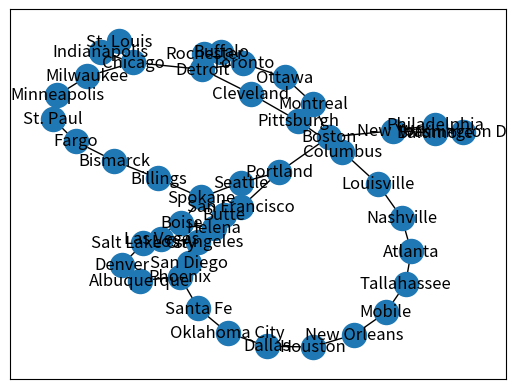

This figure's Python source:
####
# PSU, Final Project - Internet Survival
# Developers:
####

import networkx as nx
import matplotlib.pyplot as plt
import heapq
import random
from collections import defaultdict

class GraphVisualization:

    def __init__(self):
        self.visual = []
        self.nodes = []

    def addEdge(self, a, b):
        temp = [a, b]
        self.visual.append(temp)

    def addNode(self, a):
        temp = [a]
        self.visual.append(temp)

    def delNode(self, node):
        self.visual.remove(node)

    def visualize(self):
        G = nx.Graph()
        G.add_nodes_from(self.nodes)
        G.add_edges_from(self.visual)
        nx.draw_networkx(G)
        plt.show()

class Graph():
    def __init__(self):
        self.edges = {}

    def add_edges(self, graph_ui, graph_items):
        for node in graph_items:

            # if node doesn't exist create one as dict of lists
            if node[0] != '' and node[1] != '':
                graph_ui.addEdge(node[0], node[1])

                if node[0] not in self.edges:
                    self.edges[node[0]] = []

                if node[1] not in self.edges:
                    self.edges[node[1]] = []

            # call graph ui to populate node
            graph_ui.addEdge(node[0], node[1])

            # attach nodes make an edge biderectional since graph is undirected
            self.edges[node[0]].append((node[1], node[2]))
            self.edges[node[1]].append((node[0], node[2]))

    def delete_node(self, node):
        # remove node itself
        if self.edges[node]:
            del self.edges[node]
        else:
            #print("Node for deletion was not found!") #debugging
            return 1
        # remove vetrices to the node
        for key, values in self.edges.items():
            #print("key: " + str(key) + " values: " + str(values)) #debugging
            edge_number = 0
            for value in values:
                #print("searching for value " + node + " in: " + str(values[edge_number]) + " checking city: " + str(values[edge_number][0])) #debugging
                if value[0] == node:
                    #print("deleting edge: " + str(self.edges[key][edge_number])) #debugging
                    del self.edges[key][edge_number]
                    edge_number -= 1
                edge_number +=1
        return 0

    def get_2_rand_nodes(self):
        nodes = [i for i in self.edges.keys()]
        rand_node_1 = random.choice(nodes)
        rand_node_2 = random.choice(nodes)
        while rand_node_1 == rand_node_2:
            print("Matching nodes picked, regenerating..")
            rand_node_1 = random.choice(nodes)
            rand_node_2 = random.choice(nodes)

        return rand_node_1, rand_node_2

    def get_rand_node(self, node_1, node_2):
        # deleting node which is not start of end node
        nodes = [i for i in self.edges.keys()]
        rand_node = random.choice(nodes)
        while rand_node in [node_1, node_2]:
            print("Start/End nodes picked, regenerating..")
            rand_node = random.choice(nodes)

        return rand_node

    def get_node_neighbors(self, node):
        if self.edges[node]:
            return self.edges[node]
        else:
            print("Neighbor nodes not found!")
            return -1

    def print_graph(self):
        # print all nodes and edges with weight, nodes are dict. keys and edges with weights are tuples
        for key,value in self.edges.items():
            print("node: " + str(key) + " , edges: " + str(value[::1]) )


# has to be separate function
def dijkst(graph, start, end):
    # Creates a dictionary to hold the distances
    distances = {key: float('inf') for key, value in graph.edges.items()}
    distances[start] = 0

    previous_vertices = {key: None for key, value in graph.edges.items()}

    # Creates a priority queue to store the vertices to visit next, ordered by their tentative distances
    priority_queue = [(0, start)]

    while len(priority_queue) > 0:
        curr_distance, curr_vertex = heapq.heappop(priority_queue)

        # Ignores the vertex if a shorter path is found
        if curr_distance > distances[curr_vertex]:
            continue

        # For each neighbor of the current vertex, it calculates the distance and updates the dictionaries

        # find neighbors
        curr_neighbors = graph.get_node_neighbors(curr_vertex)
        # no neighbors found, exit control
        if curr_neighbors == -1:
            return -1, -1

        for neighbor, weight in curr_neighbors:
            distance = curr_distance + weight
            # no key found, node was just removed, exiting
            if neighbor not in distances.keys():
                return -1, -1
            if distance < distances[neighbor]:
                distances[neighbor] = distance
                previous_vertices[neighbor] = curr_vertex
                # Stores the distance of the city and the neighbor nodes of the city
                heapq.heappush(priority_queue, (distance, neighbor))

    shortest_path = []
    current_vertex = end
    # Loops through the previous vertices and adds them to the shortest_path list to keep track of the path
    while current_vertex is not None:
        shortest_path.insert(0, current_vertex)
        current_vertex = previous_vertices[current_vertex]

    # Return the distances and shortest path as a tuple
    return distances[end], shortest_path


if __name__ == '__main__':

    graph_items = [
        ['Boston', 'New York', 215],
        ['Boston', 'Portland', 105],
        ['Boston', 'Montreal', 307],
        ['New York', 'Philadelphia', 94],
        ['New York', 'Baltimore', 188],
        ['New York', 'Boston', 215],
        ['Philadelphia', 'Baltimore', 102],
        ['Philadelphia', 'Washington D.C.', 142],
        ['Baltimore', 'Washington D.C.', 38],
        ['Montreal', 'Ottawa', 201],
        ['Ottawa', 'Toronto', 269],
        ['Toronto', 'Detroit', 279],
        ['Toronto', 'Buffalo', 105],
        ['Detroit', 'Chicago', 283],
        ['Chicago', 'Milwaukee', 89],
        ['Chicago', 'Indianapolis', 182],
        ['Chicago', 'St. Louis', 297],
        ['Milwaukee', 'Minneapolis', 337],
        ['Minneapolis', 'St. Paul', 11],
        ['St. Paul', 'Fargo', 267],
        ['Fargo', 'Bismarck', 191],
        ['Bismarck', 'Billings', 428],
        ['Billings', 'Spokane', 464],
        ['Spokane', 'Seattle', 279],
        ['Seattle', 'Portland', 173],
        ['Portland', 'San Francisco', 634],
        ['San Francisco', 'Los Angeles', 382],
        ['Los Angeles', 'San Diego', 124],
        ['San Diego', 'Phoenix', 355],
        ['Phoenix', 'Albuquerque', 421],
        ['Albuquerque', 'Denver', 449],
        ['Denver', 'Salt Lake City', 370],
        ['Salt Lake City', 'Boise', 346],
        ['Boise', 'Helena', 429],
        ['Helena', 'Butte', 68],
        ['Butte', 'Spokane', 396],
        ['Spokane', 'Boise', 290],
        ['Salt Lake City', 'Las Vegas', 421],
        ['Las Vegas', 'Los Angeles', 435],
        ['Los Angeles', 'Phoenix', 373],
        ['Phoenix', 'Santa Fe', 483],
        ['Santa Fe', 'Oklahoma City', 543],
        ['Oklahoma City', 'Dallas', 206],
        ['Dallas', 'Houston', 239],
        ['Houston', 'New Orleans', 352],
        ['New Orleans', 'Mobile', 162],
        ['Mobile', 'Tallahassee', 204],
        ['Tallahassee', 'Atlanta', 225],
        ['Atlanta', 'Nashville', 250],
        ['Nashville', 'Louisville', 173],
        ['Louisville', 'Columbus', 204],
        ['Columbus', 'Pittsburgh', 185],
        ['Pittsburgh', 'Cleveland', 129],
        ['Cleveland', 'Detroit', 168],
        ['Detroit', 'Buffalo', 295],
        ['Buffalo', 'Rochester', 73]
    ]


    # init graph UI
    graph_ui = GraphVisualization()
    # init graph datastructure
    G = Graph()
    # populate graph with edges and nodes
    G.add_edges(graph_ui, graph_items)


    #G.print_graph() #debugging

    # finds a path between two nodes
    #print("Path between two cities: " + str(dijkst(G, "Cincinnati", "Clevelend")))

    # func caller, avarage "node num failure" produced here
    fail_num_tracker = []

    for i in range(1000):

        G = Graph()
        # populate graph with edges and nodes
        G.add_edges(graph_ui, graph_items)
        # pick two random nodes for network route planning
        node_1, node_2 = G.get_2_rand_nodes()

        dist, init_path = dijkst(G, node_1, node_2)
        run_num = 0
        max_run_num = len(G.edges.keys())
        while dist != float('inf'):
            if run_num > max_run_num:
                print("Neigboring nodes, not possible to disrupt network!")
                break
            node_for_deletion = G.get_rand_node(node_1, node_2)
            #print("Deleting node: " + str(node_for_deletion)) #debugging
            G.delete_node(node_for_deletion)

            dist, path = dijkst(G, node_1, node_2)
            # no neighbor found, no net. path possible
            if dist == path == -1:
                dist = float('inf')

            #print("Network route between city: " + str(node_1) + " and " + node_2 + " is " + str(dist) + str(path)) #debugging
            run_num += 1

        print("Route : " + str(init_path) + " unreachable after deleting last node: " + str(node_for_deletion))
        print("Number Of nodes deleted until network path unreachable: " + str(run_num))
        fail_num_tracker.append(run_num)


    print("###########################################################################")
    print("Nodes deleted until network failure occured: " + str(fail_num_tracker) \
          + "\nAverage number of nodes needed for network path to become unreachable: " \
          + str(int(sum(fail_num_tracker)/len(fail_num_tracker))))
    print("###########################################################################")


    # must be the last func, can be commented out while testing logic, this is for final demonatration
    graph_ui.visualize()
